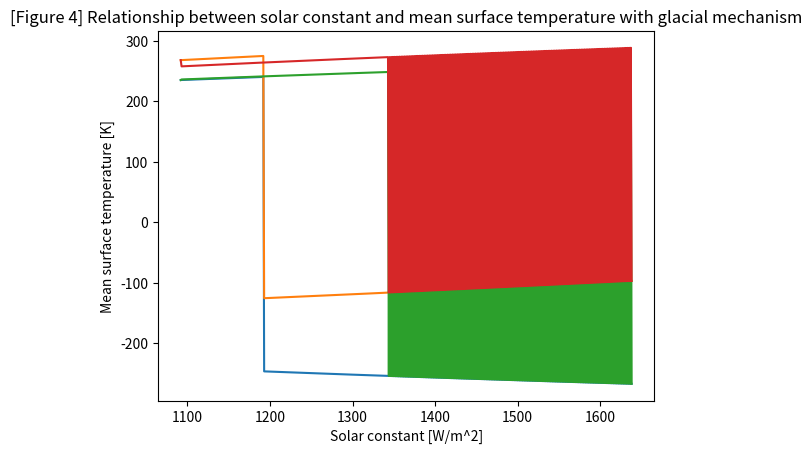

Reproduce this figure in Python.
import numpy as np
import matplotlib.pyplot as plt
import math
from scipy.optimize import fsolve


def calculate_temp_no_atmosphere(s, a, sigma):
    nominator = s * (1 - a)
    denominator = 4 * sigma
    return math.pow(nominator // denominator, 1 / 4)


def balance_equation(vars, *constants):
    T_a, T_s = vars
    t_a, a_a, a_s, t_a_prim, a_a_prim, c, s, sigma = constants
    eq_1 = -t_a * (1 - a_s) * s / 4 + c * (T_s - T_a) + sigma * math.pow(T_s, 4) * (1 - a_a_prim) - sigma * math.pow(
        T_a, 4)
    eq_2 = - (1 - a_a - t_a + a_s * t_a) * s / 4 - c * (T_s - T_a) - sigma * math.pow(T_s, 4) * (
            1 - t_a_prim - a_a_prim) + 2 * sigma * math.pow(T_a, 4)
    return eq_1, eq_2


def calculate_temp_with_atmosphere(t_a, a_a, a_s, t_a_prim, a_a_prim, c, s, sigma):
    return fsolve(balance_equation, np.array([0, 0]), args=(t_a, a_a, a_s, t_a_prim, a_a_prim, c, s, sigma))


solar_const = 1366
mean_albedo = 0.3
stefan_boltzmann_const = 5.67 * math.pow(10, -8)

temp_no_atmosphere = calculate_temp_no_atmosphere(s=solar_const, a=mean_albedo, sigma=stefan_boltzmann_const)
print("Earth mean temperature, assuming no atmosphere: %10.4f K" % temp_no_atmosphere)

short_wave_trans = 0.53
long_wave_trans = 0.06
surface_albedo_short = 0.19
atmosphere_albedo_short = 0.30
atmosphere_albedo_long = 0.31
c = 2.7

temp_with_atmosphere = calculate_temp_with_atmosphere(t_a=short_wave_trans,
                                                      a_a=atmosphere_albedo_short,
                                                      a_s=surface_albedo_short,
                                                      t_a_prim=long_wave_trans,
                                                      a_a_prim=atmosphere_albedo_long,
                                                      c=c,
                                                      s=solar_const,
                                                      sigma=stefan_boltzmann_const
                                                      )

print("Earth atmosphere mean temperature, considering atmosphere: %10.4f K" % temp_with_atmosphere[0])
print("Earth surface mean temperature, considering atmosphere: %10.4f K" % temp_with_atmosphere[1])

solar_const_range = range(math.floor(0.8 * solar_const), math.floor(1.2 * solar_const))
surface_temperatures = []
atmosphere_temperatures = []
for i in solar_const_range:
    temperature_pair = calculate_temp_with_atmosphere(t_a=short_wave_trans,
                                                      a_a=atmosphere_albedo_short,
                                                      a_s=surface_albedo_short,
                                                      t_a_prim=long_wave_trans,
                                                      a_a_prim=atmosphere_albedo_long,
                                                      c=c,
                                                      s=i,
                                                      sigma=stefan_boltzmann_const
                                                      )
    atmosphere_temperatures.append(temperature_pair[0])
    surface_temperatures.append(temperature_pair[1])

plt.plot(solar_const_range, atmosphere_temperatures)
plt.title('[Figure 1] Relationship between solar constant and mean atmosphere temperature')
plt.xlabel('Solar constant [W/m^2]')
plt.ylabel('Mean atmosphere temperature [K]')
plt.show()

plt.plot(solar_const_range, surface_temperatures)
plt.title('[Figure 2] Relationship between solar constant and mean surface temperature')
plt.xlabel('Solar constant [W/m^2]')
plt.ylabel('Mean surface temperature [K]')
plt.show()

albedo_glacial = surface_albedo_short
atmosphere_temperatures = []
surface_temperatures = []
for i in solar_const_range:
    temperature_pair = calculate_temp_with_atmosphere(t_a=short_wave_trans,
                                                      a_a=atmosphere_albedo_short,
                                                      a_s=albedo_glacial,
                                                      t_a_prim=long_wave_trans,
                                                      a_a_prim=atmosphere_albedo_long,
                                                      c=c,
                                                      s=i,
                                                      sigma=stefan_boltzmann_const
                                                      )
    atmosphere_temperatures.append(temperature_pair[0])
    surface_temperatures.append(temperature_pair[1])
    albedo_glacial = 0.62 if temperature_pair[1] < 273 else 0.19

plt.plot(solar_const_range, atmosphere_temperatures)
plt.title('[Figure 3] Relationship between solar constant and mean atmosphere temperature with glacial mechanism')
plt.xlabel('Solar constant [W/m^2]')
plt.ylabel('Mean atmosphere temperature [K]')
plt.show()

plt.plot(solar_const_range, surface_temperatures)
plt.title('[Figure 4] Relationship between solar constant and mean surface temperature with glacial mechanism')
plt.xlabel('Solar constant [W/m^2]')
plt.ylabel('Mean surface temperature [K]')
plt.show()